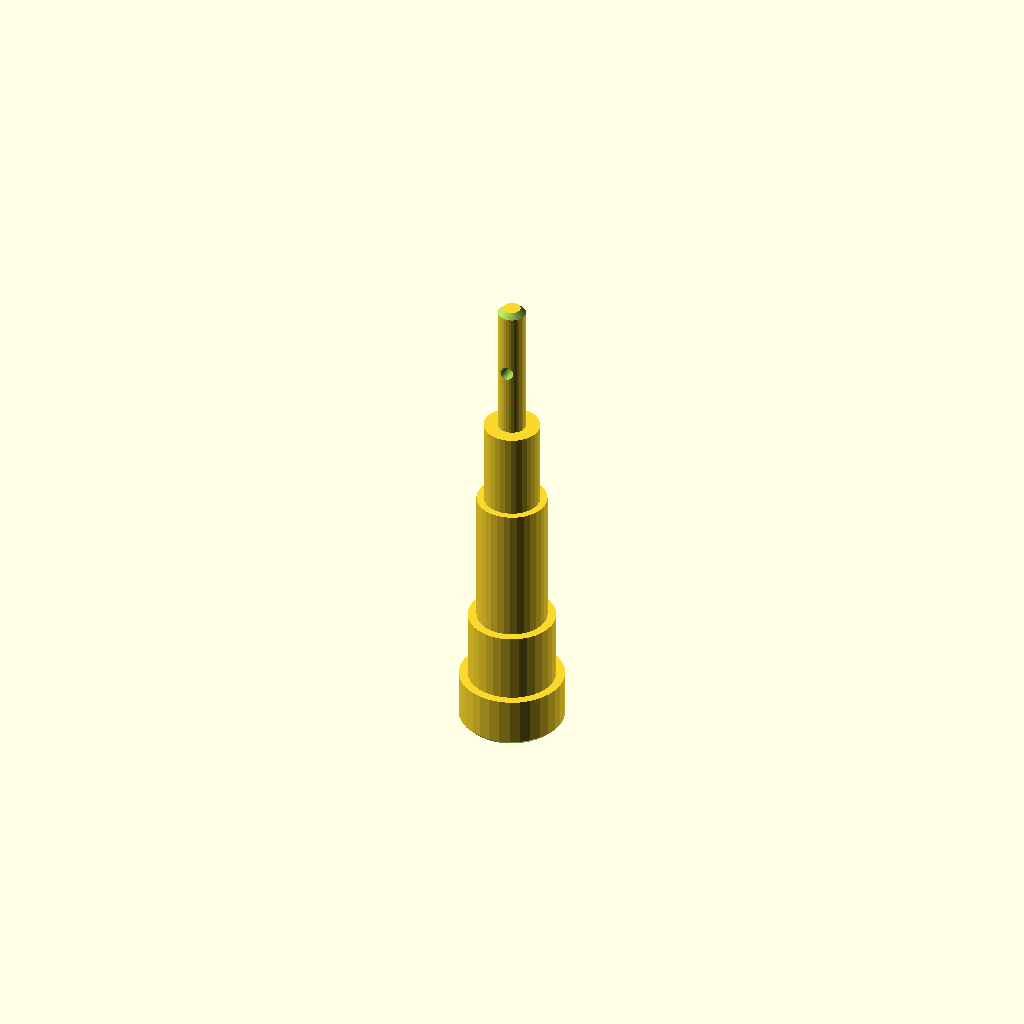
Cell 1 — every parameter at its default value.
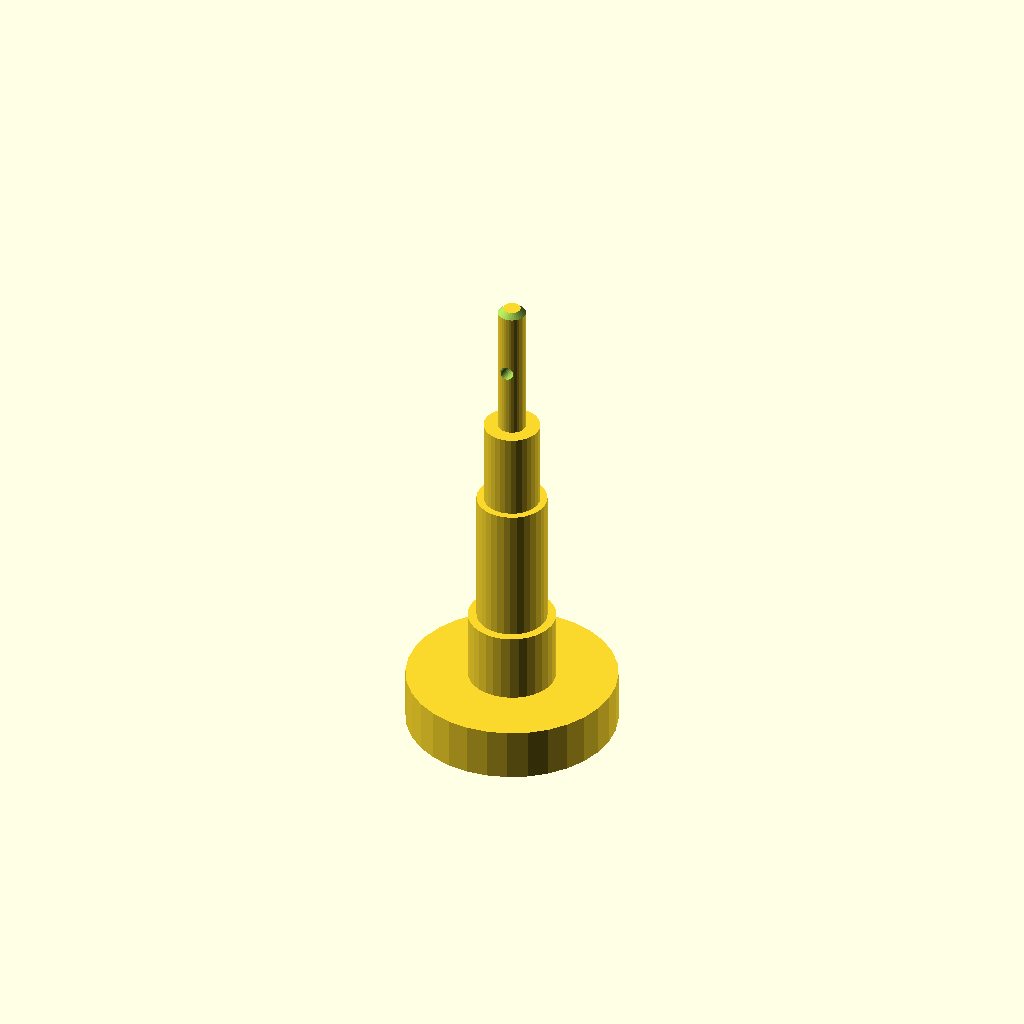
Cell 2: d1 = 60 (everything else at default).
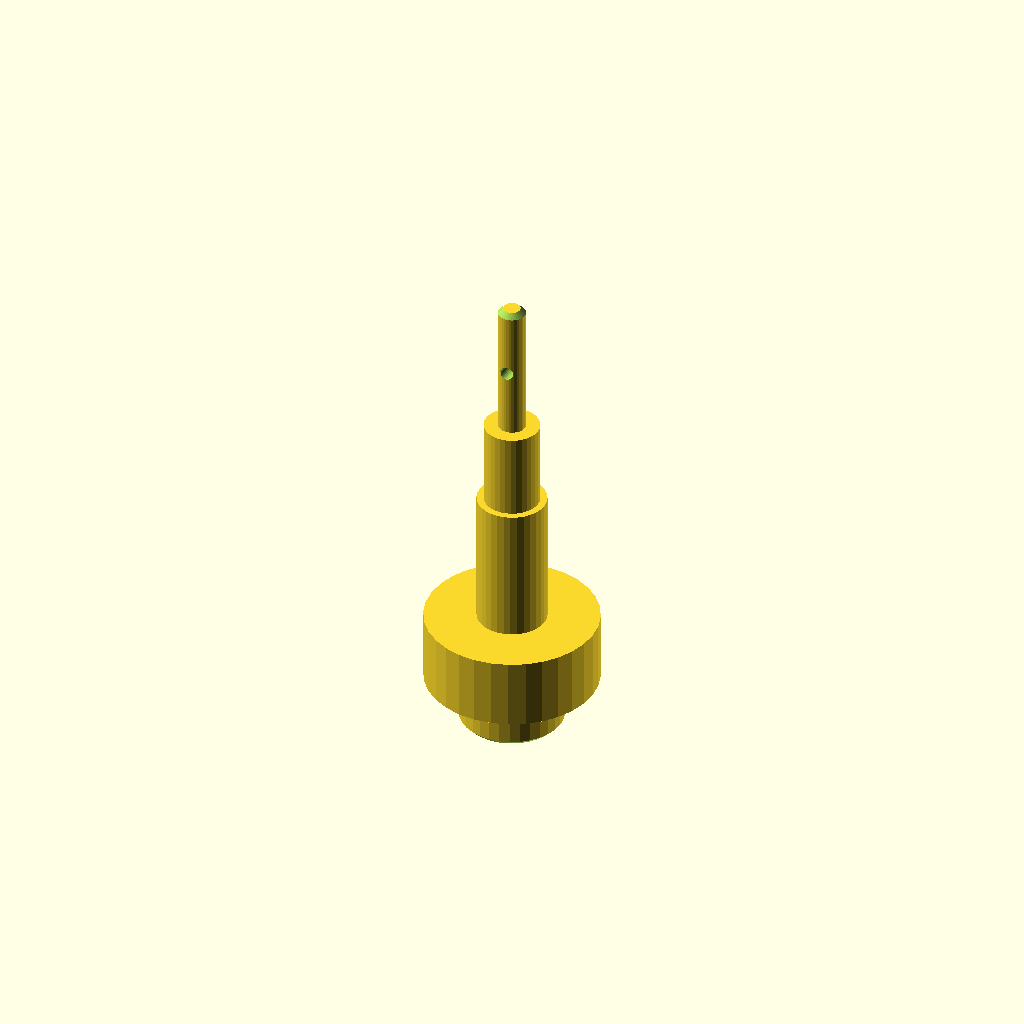
Cell 3: d2 = 50 (everything else at default).
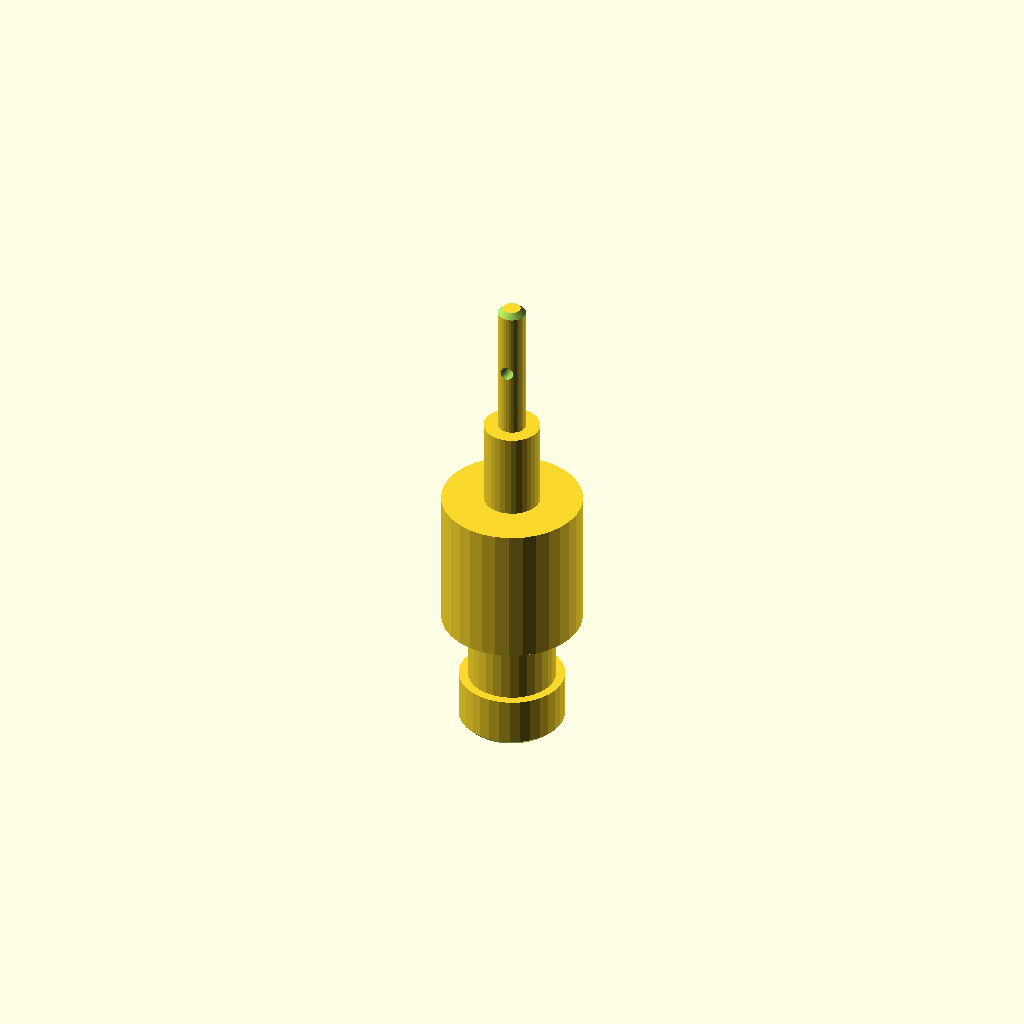
Cell 4: d3 = 40 (everything else at default).
One fixed orthographic camera (rotation 55°, 0°, 25°; colour scheme Cornfield) for every cell.
The OpenSCAD source (optional_data/data/gen2/shafts/part_0076.scad):
$fn = 32;

// ----------------------------------------------------------------------
// Stepped shaft: diameters 30, 25, 20, 16, 8 mm, 140 mm long
// ----------------------------------------------------------------------

// --- parameters (mm) ---
d1 = 30;                  // step 1 diameter
len1 = 15;                // step 1 length
d2 = 25;                  // step 2 diameter
len2 = 20;                // step 2 length
d3 = 20;                  // step 3 diameter
len3 = 40;                // step 3 length
d4 = 16;                  // step 4 diameter
len4 = 25;                // step 4 length
d5 = 8;                   // step 5 diameter
len5 = 40;                // step 5 length
total = 140;              // overall length
chamfer = 1.5;            // end chamfer
cross_d = 4;              // cross pin hole
cross_z = 120;            // cross hole position

difference() {
  /* turned body: stacked cylinders, every step sunk into the bigger one */
  union() {
    cylinder(h = len1, d = d1);
    translate([0, 0, 14.6]) cylinder(h = 20.4, d = d2);
    translate([0, 0, 34.6]) cylinder(h = 40.4, d = d3);
    translate([0, 0, 74.6]) cylinder(h = 25.4, d = d4);
    translate([0, 0, 99.6]) cylinder(h = 40.4, d = d5);
  }
  /* bottom chamfer ring cut */
  rotate_extrude() translate([13.5, -2.5]) polygon([[0, 0], [4, 0], [4, 6.5], [0, 2.5]]);
  /* top chamfer ring cut */
  rotate_extrude() translate([2.5, 140]) polygon([[0, 0], [4, -4], [4, 2.5], [0, 2.5]]);
  /* cross pin hole through the small step */
  translate([0, 0, cross_z]) rotate([90, 0, 0]) cylinder(h = d5 + 5, d = cross_d, center = true);
}
Parameter table extracted from the source (name, type, default, range or options):
d1: number, default 30
len1: number, default 15
d2: number, default 25
len2: number, default 20
d3: number, default 20
len3: number, default 40
d4: number, default 16
len4: number, default 25
d5: number, default 8
len5: number, default 40
total: number, default 140
chamfer: number, default 1.5
cross_d: number, default 4
cross_z: number, default 120
